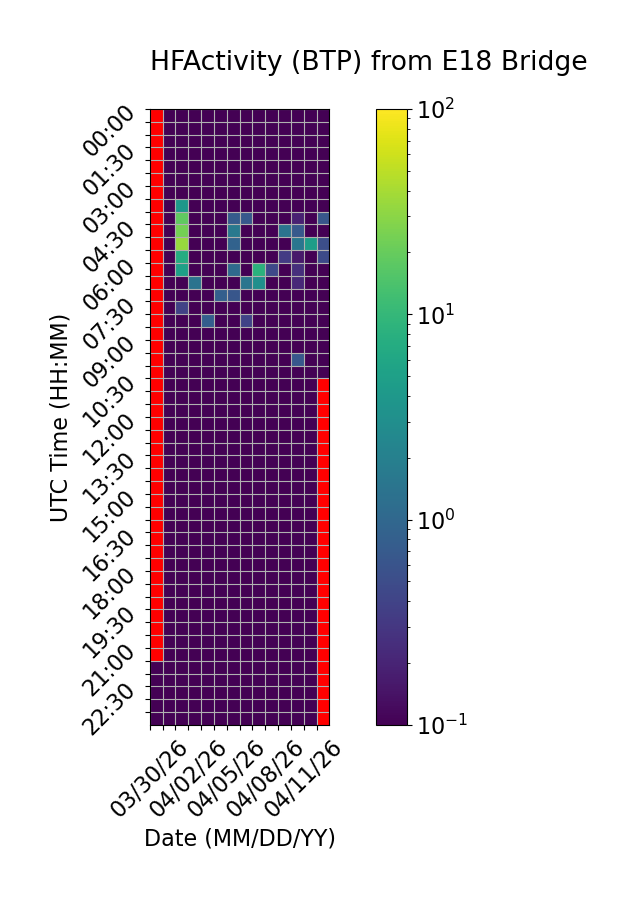

The data file committed next to this chart (first rows):
Time (UTC), 03/30/26, 03/31/26, 04/01/26, 04/02/26, 04/03/26, 04/04/26, 04/05/26, 04/06/26, 04/07/26, 04/08/26, 04/09/26, 04/10/26, 04/11/26, 04/12/26
00:00, , 0.0, 0.0, 0.0, 0.0, 0.0, 0.0, 0.0, 0.0, 0.0, 0.0, 0.0, 0.0, 0.0
00:30, , 0.0, 0.0, 0.0, 0.0, 0.0, 0.0, 0.0, 0.0, 0.0, 0.0, 0.0, 0.0, 0.0
01:00, , 0.0, 0.0, 0.0, 0.0, 0.0, 0.0, 0.0, 0.0, 0.0, 0.0, 0.0, 0.0, 0.0
01:30, , 0.0, 0.0, 0.0, 0.0, 0.0, 0.0, 0.0, 0.0, 0.0, 0.0, 0.0, 0.0, 0.0
02:00, , 0.0, 0.0, 0.0, 0.0, 0.0, 0.0, 0.0, 0.0, 0.0, 0.0, 0.0, 0.0, 0.0
02:30, , 0.0, 0.0, 0.0, 0.0, 0.0, 0.0, 0.0, 0.0, 0.0, 0.0, 0.0, 0.0, 0.0
03:00, , 0.0, 0.0, 0.0, 0.0, 0.0, 0.0, 0.0, 0.0, 0.0, 0.0, 0.0, 0.0, 0.0
03:30, , 0.0, 3.861, 0.0, 0.0, 0.0, 0.0, 0.0, 0.0, 0.0, 0.0, 0.0, 0.0, 0.0
04:00, , 0.0, 18.7, 0.0, 0.0, 0.0, 0.7323, 0.6743, 0.0, 0.0, 0.07757, 0.1908, 0.0, 0.6341
04:30, , 0.0, 23.36, 0.0, 0.0, 0.0, 1.622, 0.0, 0.0, 0.0, 1.411, 0.6923, 0.0, 0.0
05:00, , 0.0, 34.84, 0.0, 0.0, 0.0, 0.8799, 0.0, 0.0, 0.0, 0.0, 1.524, 4.674, 0.5194
05:30, , 0.0, 7.11, 0.0, 0.0, 0.0, 0.0, 0.0, 0.0, 0.0, 0.3415, 0.1612, 0.03054, 0.4731
06:00, , 0.0, 5.073, 0.0, 0.0, 0.0, 1.059, 0.0, 8.304, 0.4628, 0.0, 0.2524, 0.0, 0.0
06:30, , 0.0, 0.0, 1.39, 0.0, 0.0, 0.0, 1.48, 3.105, 0.0, 0.0, 0.2239, 0.0, 0.0
07:00, , 0.0, 0.0, 0.0, 0.0, 0.8062, 0.6415, 0.0, 0.0, 0.0, 0.0, 0.0, 0.0, 0.0
07:30, , 0.0, 0.3937, 0.0, 0.0, 0.0, 0.0, 0.0, 0.0, 0.0, 0.0, 0.0, 0.0, 0.0
08:00, , 0.0, 0.0, 0.0, 0.794, 0.0, 0.0, 0.4029, 0.0, 0.0, 0.007344, 0.0, 0.0, 0.0
08:30, , 0.0, 0.0, 0.0, 0.0, 0.0, 0.0, 0.0, 0.0, 0.0, 0.0, 0.0, 0.0, 0.0
09:00, , 0.0, 0.0, 0.0, 0.0, 0.0, 0.0, 0.0, 0.0, 0.0, 0.0, 0.0, 0.0, 0.0
09:30, , 0.0, 0.0, 0.0, 0.0, 0.0, 0.0, 0.0, 0.0, 0.0, 0.0, 0.6499, 0.0, 0.0
10:00, , 0.0, 0.0, 0.0, 0.0, 0.0, 0.0, 0.0, 0.0, 0.0, 0.0, 0.0, 0.0, 0.0
10:30, , 0.0, 0.0, 0.0, 0.0, 0.0, 0.0, 0.0, 0.0, 0.0, 0.0, 0.0, 0.0, 
11:00, , 0.0, 0.0, 0.0, 0.0, 0.0, 0.0, 0.0, 0.0, 0.0, 0.0, 0.0, 0.0, 
11:30, , 0.0, 0.0, 0.0, 0.0, 0.0, 0.0, 0.0, 0.0, 0.0, 0.0, 0.0, 0.0, 
12:00, , 0.0, 0.0, 0.0, 0.0, 0.0, 0.0, 0.0, 0.0, 0.0, 0.0, 0.0, 0.0, 
12:30, , 0.0, 0.0, 0.0, 0.0, 0.0, 0.0, 0.0, 0.0, 0.0, 0.0, 0.0, 0.0, 
13:00, , 0.0, 0.0, 0.0, 0.0, 0.0, 0.0, 0.0, 0.0, 0.0, 0.0, 0.0, 0.0, 
13:30, , 0.0, 0.0, 0.0, 0.0, 0.0, 0.0, 0.0, 0.0, 0.0, 0.0, 0.0, 0.0, 
14:00, , 0.0, 0.0, 0.0, 0.0, 0.0, 0.0, 0.0, 0.0, 0.0, 0.0, 0.0, 0.0, 
14:30, , 0.0, 0.0, 0.0, 0.0, 0.0, 0.0, 0.0, 0.0, 0.0, 0.0, 0.0, 0.0, 
15:00, , 0.0, 0.0, 0.0, 0.0, 0.0, 0.0, 0.0, 0.0, 0.0, 0.0, 0.0, 0.0, 
15:30, , 0.0, 0.0, 0.0, 0.0, 0.0, 0.0, 0.0, 0.0, 0.0, 0.0, 0.0, 0.0, 
16:00, , 0.0, 0.0, 0.0, 0.0, 0.0, 0.0, 0.0, 0.0, 0.0, 0.0, 0.0, 0.0, 
16:30, , 0.0, 0.0, 0.0, 0.0, 0.0, 0.0, 0.0, 0.0, 0.0, 0.0, 0.0, 0.0, 
17:00, , 0.0, 0.0, 0.0, 0.0, 0.0, 0.0, 0.0, 0.0, 0.0, 0.0, 0.0, 0.0, 
17:30, , 0.0, 0.0, 0.0, 0.0, 0.0, 0.0, 0.0, 0.0, 0.0, 0.0, 0.0, 0.0, 
18:00, , 0.0, 0.0, 0.0, 0.0, 0.0, 0.0, 0.0, 0.0, 0.0, 0.0, 0.0, 0.0, 
18:30, , 0.0, 0.0, 0.0, 0.0, 0.0, 0.0, 0.0, 0.0, 0.0, 0.0, 0.0, 0.0, 
19:00, , 0.0, 0.0, 0.0, 0.0, 0.0, 0.0, 0.0, 0.0, 0.0, 0.0, 0.0, 0.0, 
19:30, , 0.0, 0.0, 0.0, 0.0, 0.0, 0.0, 0.0, 0.0, 0.0, 0.0, 0.0, 0.0, 
20:00, , 0.0, 0.0, 0.0, 0.0, 0.0, 0.0, 0.0, 0.0, 0.0, 0.0, 0.0, 0.0, 
20:30, , 0.0, 0.0, 0.0, 0.0, 0.0, 0.0, 0.0, 0.0, 0.0, 0.0, 0.0, 0.0, 
21:00, , 0.0, 0.0, 0.0, 0.0, 0.0, 0.0, 0.0, 0.0, 0.0, 0.0, 0.0, 0.0, 
21:30, 0.0, 0.03728, 0.0, 0.0, 0.0, 0.0, 0.0, 0.0, 0.0, 0.0, 0.0, 0.0, 0.0, 
22:00, 0.0, 0.0, 0.0, 0.0, 0.0, 0.0, 0.0, 0.0, 0.0, 0.0, 0.0, 0.0, 0.0, 
22:30, 0.0, 0.0, 0.0, 0.0, 0.0, 0.0, 0.0, 0.0, 0.0, 0.0, 0.0, 0.0, 0.0, 
23:00, 0.0, 0.0, 0.0, 0.0, 0.0, 0.0, 0.0, 0.0, 0.0, 0.0, 0.0, 0.0, 0.0, 
23:30, 0.01984, 0.0, 0.0, 0.0, 0.0, 0.0, 0.0, 0.0, 0.0, 0.0, 0.0, 0.0, 0.0, 
